3-way image classification set "eye_dataset" from GitHub (aloksharma123/animal_eye_classifier); label vocabulary: cat, dog, wild animal.

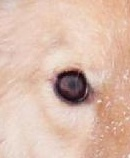
Label: dog

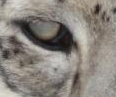
Label: wild animal

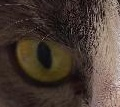
Label: cat

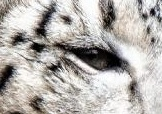
Label: wild animal

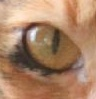
Label: cat

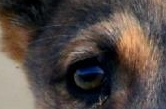
Label: dog
